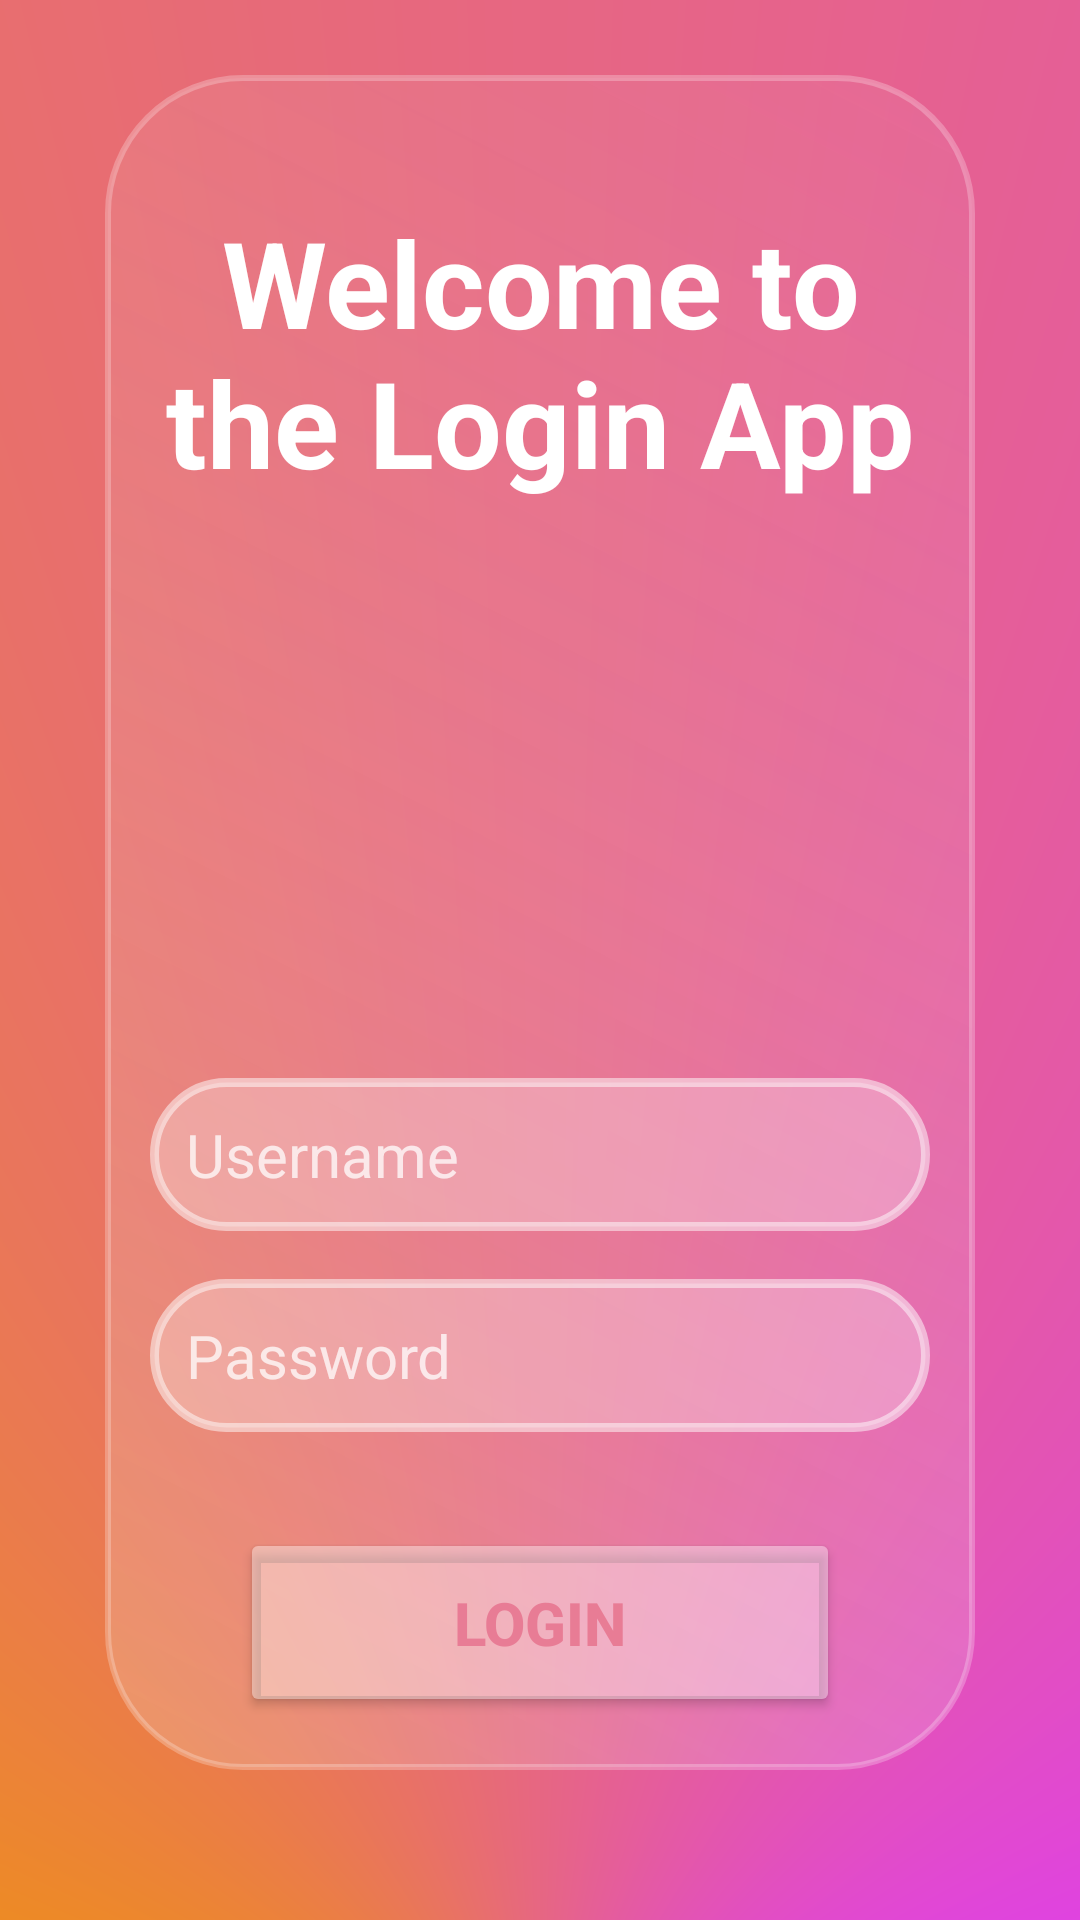

Reconstruct the res/layout file that produces this screen, plus the resources it refers to.
<!-- AndroidManifest.xml: application theme Theme.DreamWeaver -->
<!-- res/layout/layout_activity.xml -->
<?xml version="1.0" encoding="utf-8"?>
<RelativeLayout xmlns:android="http://schemas.android.com/apk/res/android"
    xmlns:app="http://schemas.android.com/apk/res-auto"
    xmlns:tools="http://schemas.android.com/tools"
    android:layout_width="match_parent"
    android:layout_height="match_parent"
    android:background="@drawable/login_background"
    android:gravity="center"
    android:padding="50dp"
    tools:context=".MainActivity">

    <LinearLayout
        android:layout_width="match_parent"
        android:layout_height="wrap_content"
        android:layout_gravity="center"
        android:orientation="vertical">

        <TextView
            android:layout_width="match_parent"
            android:layout_height="wrap_content"
            android:gravity="center"
            android:height="100dp"
            android:layout_marginBottom="40dp"
            android:text="@string/welcomeTitle"
            android:textSize="40sp"
            android:textColor="@color/white"
            android:textStyle="bold" />

        <ImageView
            android:layout_width="match_parent"
            android:layout_height="120dp"
            android:src="@drawable/baseline_account_circle_24" />

        <EditText
            android:layout_width="match_parent"
            android:layout_height="match_parent"
            android:layout_marginTop="32dp"
            android:hint="@string/usrPrompt"
            android:textColor="#FFFFFF"
            android:textColorHint="#BFFFFFFF"
            android:textSize="20sp"
            android:background="@drawable/rounded_corner"
            android:padding="12dp"
            android:inputType="text"
            android:id="@+id/input_username"
            />

        <EditText
            android:layout_width="match_parent"
            android:layout_height="wrap_content"
            android:layout_marginTop="16dp"
            android:hint="@string/pswrdPrompt"
            android:textColor="#FFFFFF"
            android:textColorHint="#BFFFFFFF"
            android:textSize="20sp"
            android:background="@drawable/rounded_corner"
            android:padding="12dp"
            android:inputType="textPassword"
            android:id="@+id/input_password"
            />

        <Button
            android:id="@+id/login_button"
            android:layout_width="200dp"
            android:layout_height="wrap_content"
            android:layout_gravity="center"
            android:layout_marginTop="32dp"
            android:backgroundTint="#63FFFFFF"
            android:padding="18dp"
            android:text="@string/usrLogin"
            android:textColor="#E87C95"
            android:textSize="20sp"
            app:cornerRadius="50dp"
            android:textStyle="bold"
            />

    </LinearLayout>

</RelativeLayout>
<!-- resources referenced by this layout -->
<resources>
  <!-- drawable login_background (drawable) -->
  <?xml version="1.0" encoding="utf-8"?>
  <layer-list xmlns:android="http://schemas.android.com/apk/res/android">
  <item android:id="@+id/background_shape">
      <shape xmlns:android="http://schemas.android.com/apk/res/android">
  
          <gradient android:type="sweep" android:centerY="1.1" android:centerX="0.5"
              android:centerColor="#EF940B" android:endColor="#DE39FA"
              />
      </shape>
  </item>
  
  <item
      android:drawable="@drawable/loginbackround_rect"
      android:gravity="center"
      android:start="35dp"
      android:end="35dp"
      android:top="25dp"
      android:bottom="50dp"/>
  </layer-list>
  <!-- drawable rounded_corner (drawable) -->
  <?xml version="1.0" encoding="utf-8"?>
  <shape xmlns:android="http://schemas.android.com/apk/res/android"
      android:shape="rectangle"
      >
      <corners android:radius="24dp" />
      <solid android:color="#45FFFFFF" />
      <stroke android:color="#80FFFFFF" android:width="3dp" />
  </shape>
  <string name="pswrdPrompt">Password</string>
  <string name="usrLogin">Login</string>
  <string name="usrPrompt">Username</string>
  <string name="welcomeTitle">Welcome to the Login App</string>
  <style name="Theme.DreamWeaver" parent="Theme.MaterialComponents.DayNight.DarkActionBar">
          
          <item name="colorPrimary">@color/purple_500</item>
          <item name="colorPrimaryVariant">@color/purple_700</item>
          <item name="colorOnPrimary">@color/white</item>
          
          <item name="colorSecondary">@color/teal_200</item>
          <item name="colorSecondaryVariant">@color/teal_700</item>
          <item name="colorOnSecondary">@color/black</item>
          
          <item name="android:statusBarColor">?attr/colorPrimaryVariant</item>
          
      </style>
  <!-- drawable loginbackround_rect (drawable) -->
  <?xml version="1.0" encoding="utf-8"?>
  <shape xmlns:android="http://schemas.android.com/apk/res/android">
      <solid android:color="@color/white"/>
      <corners android:radius="45dp"/>
          <gradient android:angle="225" android:startColor="#0DF0EDF3" android:endColor="#32F1F5F6" />
          <stroke android:width="2dp" android:color="#40FFFFFF" />
  </shape>
  <!-- not gathered from this repository: default colours our renderer supplied (Android Studio template values) -->
  <color name="purple_500">#FF6200EE</color>
  <color name="purple_700">#FF3700B3</color>
  <color name="teal_200">#FF03DAC5</color>
  <color name="teal_700">#FF018786</color>
  <color name="black">#FF000000</color>
  <color name="white">#FFFFFFFF</color>
</resources>
